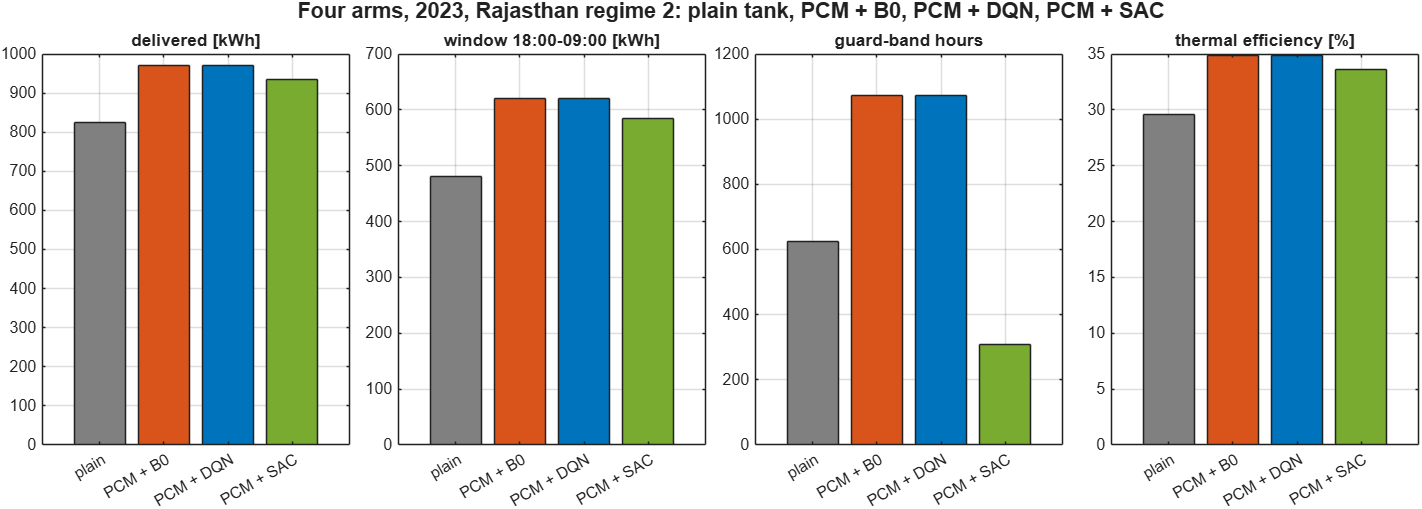

The table this chart was drawn from, first rows:
arm, delivered_kWh, unmet_kWh, shields, hard_violations, thermal_efficiency_pct, demand_coverage_pct, guard_band_h, window_kWh, collector_kWh, pct_of_B0_delivery, pct_of_B0_window, shield_cut_vs_B0_pct, switches_to_non_charge, charge_hours, idle_hours, bypass_hours
1_plain_B0, 823.9, 1768, 15016, 0, 29.59, 31.78, 625.7, 479.9, 1290, 84.91, 77.45, 41.68, 0, 8760, 0, 0
2_pcm_B0, 970.3, 1621, 227778, 0, 34.85, 37.44, 1073, 619.6, 1355, 100, 100, 0, 0, 8760, 0, 0
3_pcm_DQN, 970.3, 1621, 227778, 0, 34.85, 37.44, 1073, 619.6, 1355, 100, 100, 0, 0, 8760, 0, 0
4_pcm_SAC, 935.1, 1657, 58550, 0, 33.59, 36.08, 307, 584.4, 1267, 96.37, 94.32, 71.38, 1959, 5377, 1731, 1652
